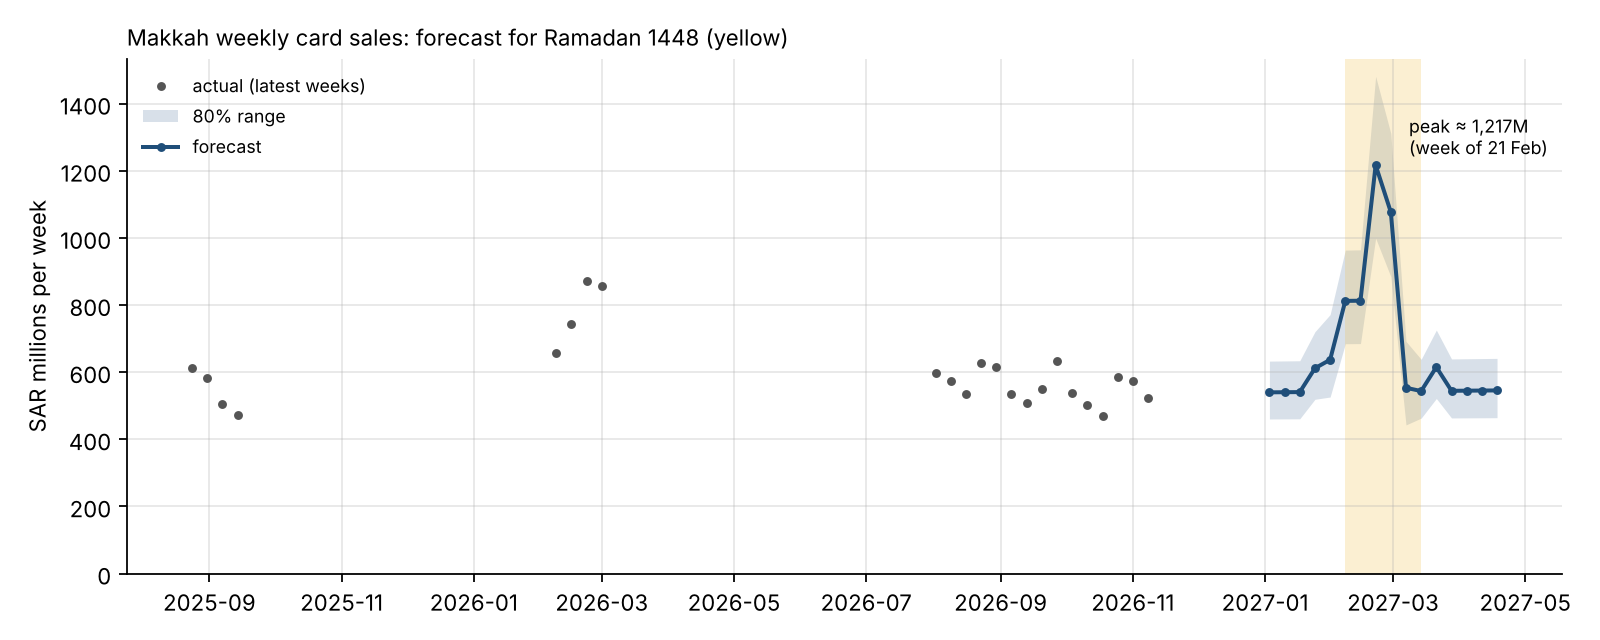

The table this chart was drawn from, first rows:
starting_date, forecast, low, high, season
2027-01-03, 540.0, 461.0, 633.0, 
2027-01-10, 540.0, 461.0, 634.0, 
2027-01-17, 541.0, 461.0, 634.0, 
2027-01-24, 612.0, 519.0, 721.0, 
2027-01-31, 637.0, 526.0, 772.0, 
2027-02-07, 812.0, 685.0, 964.0, Ramadan: first 20 days
2027-02-14, 813.0, 685.0, 965.0, Ramadan: first 20 days
2027-02-21, 1217, 999.0, 1482, Ramadan: last 10 days
2027-02-28, 1077, 885.0, 1311, Ramadan: last 10 days
2027-03-07, 554.0, 443.0, 692.0, Eid al-Fitr
2027-03-14, 544.0, 463.0, 638.0, 
2027-03-21, 615.0, 522.0, 726.0, 
2027-03-28, 545.0, 464.0, 639.0, 
2027-04-04, 545.0, 464.0, 640.0, 
2027-04-11, 545.0, 464.0, 641.0, 
2027-04-18, 546.0, 464.0, 641.0, 
